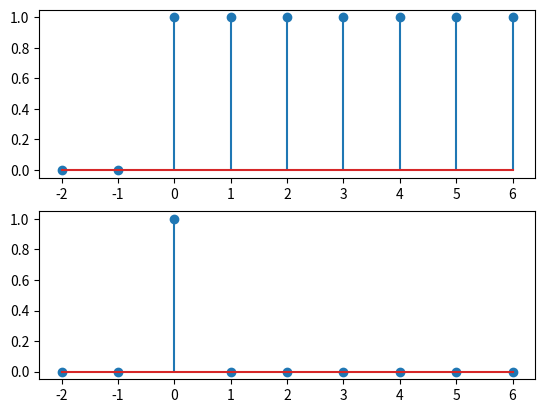

Reproduce this figure in Python.
import numpy as np
import matplotlib.pyplot as plt

def degrau_unitario(n):
    sinal = np.where(n>=0, 1, 0)
    return sinal

def derivada(fn):
    x_ant = 0
    y = list()
    for x in fn:
        res = x - x_ant
        y.append(res)
        x_ant = x
    return np.array(y, dtype=np.int16)
if __name__ == "__main__":
    inicio = -2
    fim = 7
    n = np.arange(inicio, fim)
    n = np.round(n, decimals=12)
    degrau = degrau_unitario(n)
    diff_degrau = derivada(degrau)
    
    fg, (ax_inp, ax_out) = plt.subplots(2, 1)

    ax_inp.stem(n, degrau)
    ax_out.stem(n, diff_degrau)
    plt.show()
